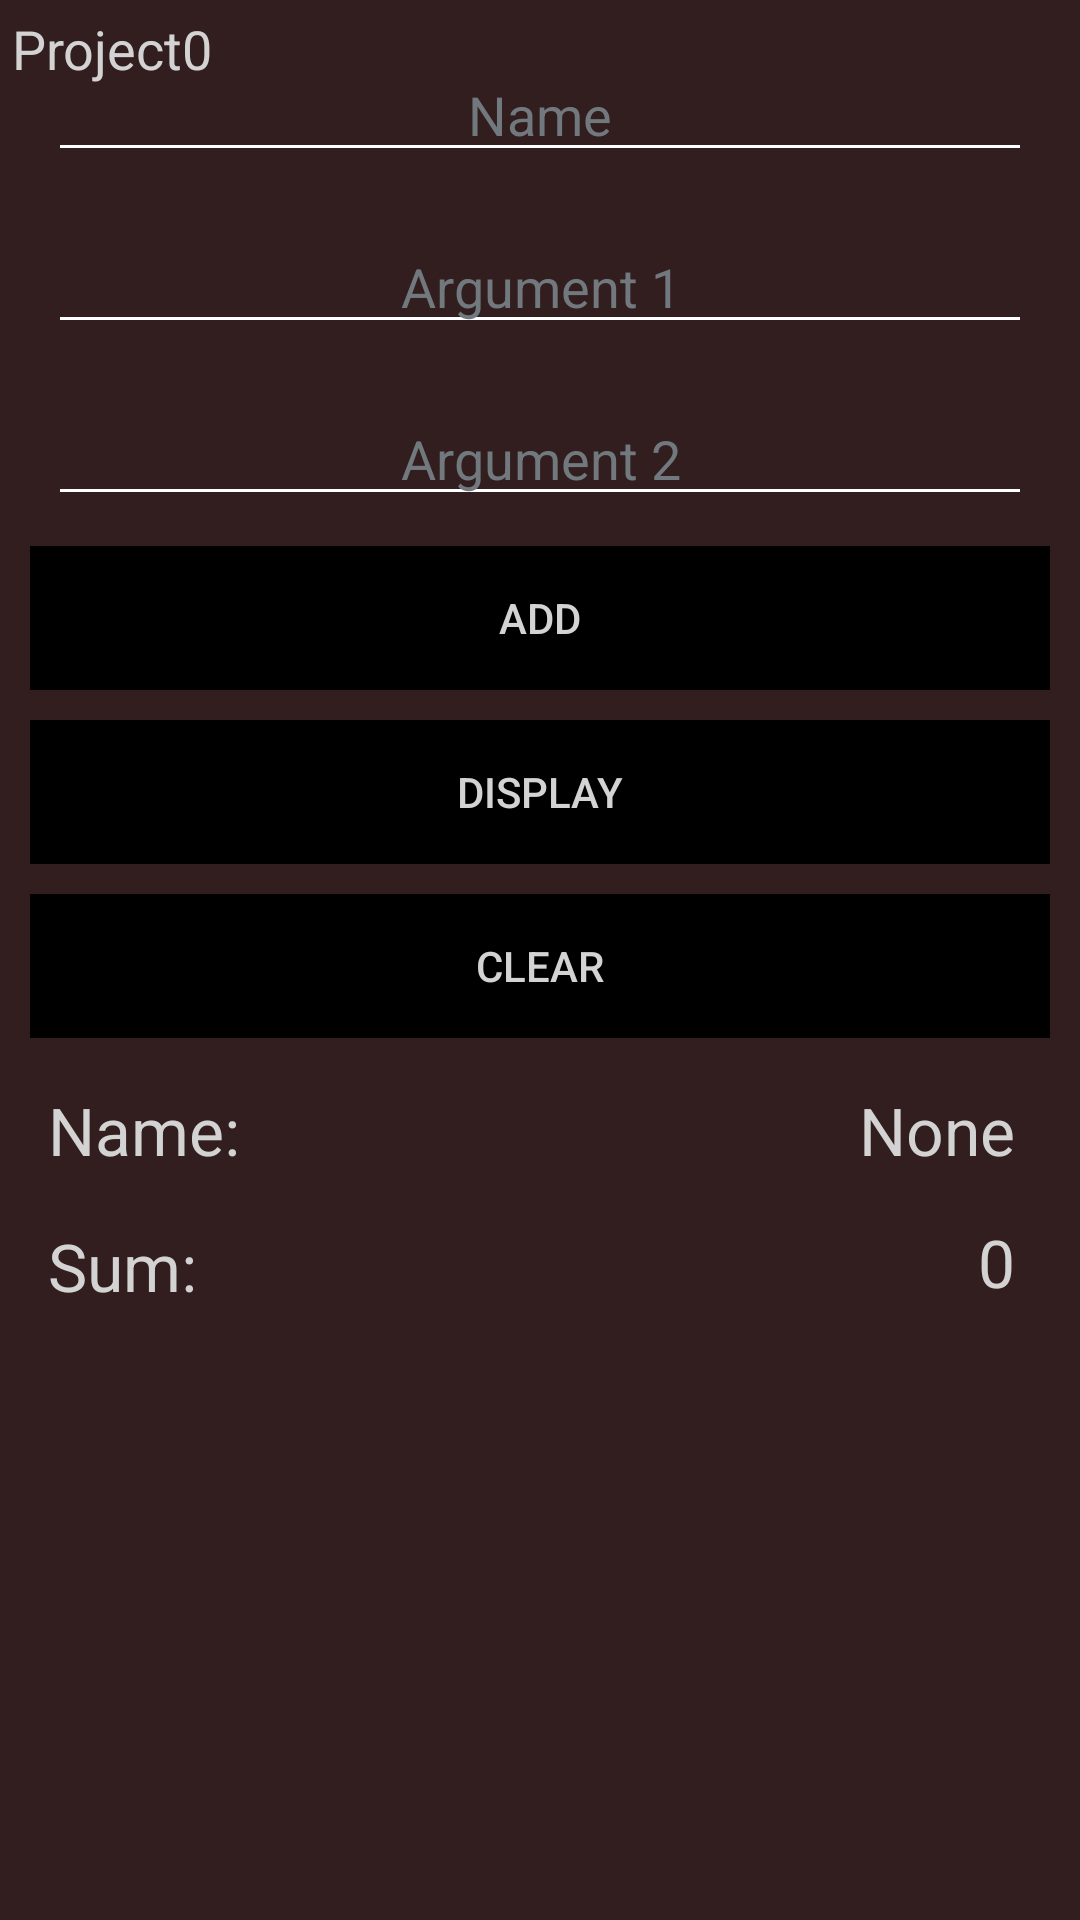

Produce the Android XML layout that renders to this screen, including the resource entries it uses.
<!-- AndroidManifest.xml: activity theme Theme.Project0 -->
<!-- res/layout/activity_main.xml -->
<?xml version="1.0" encoding="utf-8"?>
<androidx.constraintlayout.widget.ConstraintLayout
    xmlns:android="http://schemas.android.com/apk/res/android"
    xmlns:app="http://schemas.android.com/apk/res-auto"
    xmlns:tools="http://schemas.android.com/tools"
    android:layout_width="match_parent"
    android:layout_height="match_parent"
    tools:context=".MainActivity">

    <TextView
        android:id="@+id/textViewProjectName"
        android:layout_width="wrap_content"
        android:layout_height="wrap_content"
        android:layout_margin="4dp"
        android:text="Project0"
        android:textSize="18sp"
        app:layout_constraintStart_toStartOf="parent"
        app:layout_constraintTop_toTopOf="parent"/>


    <EditText
        android:id="@+id/editTextName"
        android:layout_width="0dp"
        android:layout_height="wrap_content"
        android:layout_margin="16dp"
        android:hint="Name"
        android:gravity="center"
        app:layout_constraintTop_toTopOf="parent"
        app:layout_constraintStart_toStartOf="parent"
        app:layout_constraintEnd_toEndOf="parent" />


    <EditText
        android:id="@+id/editTextArg1"
        android:layout_width="0dp"
        android:layout_height="wrap_content"
        android:layout_margin="16dp"
        android:hint="Argument 1"
        android:gravity="center"
        android:inputType="numberDecimal"
        app:layout_constraintTop_toBottomOf="@id/editTextName"
        app:layout_constraintStart_toStartOf="parent"
        app:layout_constraintEnd_toEndOf="parent"/>

    <EditText
        android:id="@+id/editTextArg2"
        android:layout_width="0dp"
        android:layout_height="wrap_content"
        android:layout_margin="16dp"
        android:hint="Argument 2"
        android:gravity="center"
        android:inputType="numberDecimal"
        app:layout_constraintTop_toBottomOf="@id/editTextArg1"
        app:layout_constraintStart_toStartOf="parent"
        app:layout_constraintEnd_toEndOf="parent"/>


    <Button
        android:id="@+id/btnAdd"
        android:layout_width="0dp"
        android:layout_height="wrap_content"
        android:layout_margin="10dp"
        android:layout_marginTop="208dp"
        android:text="Add"
        android:background="@drawable/rectangular_button"
        style="@style/ButtonStyle"
        app:backgroundTint="@color/black"
        app:layout_constraintEnd_toEndOf="parent"
        app:layout_constraintHorizontal_bias="0.0"
        app:layout_constraintStart_toStartOf="parent"
        app:layout_constraintTop_toBottomOf="@id/editTextArg2" />

    <Button
        android:id="@+id/btnDisplay"
        android:layout_width="0dp"
        android:layout_height="wrap_content"
        android:layout_margin="10dp"
        android:text="Display"
        android:background="@drawable/rectangular_button"
        style="@style/ButtonStyle"
        app:backgroundTint="@color/black"
        app:layout_constraintEnd_toEndOf="parent"
        app:layout_constraintHorizontal_bias="1.0"
        app:layout_constraintStart_toStartOf="parent"
        app:layout_constraintTop_toBottomOf="@id/btnAdd" />

    <Button
        android:id="@+id/btnClear"
        android:layout_width="0dp"
        android:layout_height="wrap_content"
        android:layout_margin="10dp"
        android:text="Clear"
        android:background="@drawable/rectangular_button"
        style="@style/ButtonStyle"
        app:backgroundTint="@color/black"
        app:layout_constraintTop_toBottomOf="@id/btnDisplay"
        app:layout_constraintStart_toStartOf="parent"
        app:layout_constraintEnd_toEndOf="parent"/>

    

    <TextView
        android:id="@+id/labelName"
        android:layout_width="wrap_content"
        android:layout_height="wrap_content"
        android:layout_margin="16dp"
        android:layout_marginStart="8dp"
        android:layout_marginTop="12dp"
        android:text="Name: "
        android:textSize="22sp"
        app:layout_constraintStart_toStartOf="parent"
        app:layout_constraintTop_toBottomOf="@id/btnClear" />


    <TextView
        android:id="@+id/labelNone"
        android:layout_width="196dp"
        android:layout_height="28dp"
        android:layout_margin="16dp"
        android:layout_marginTop="16dp"
        android:gravity="end"
        android:text="None "
        android:textSize="22sp"
        app:layout_constraintEnd_toEndOf="parent"
        app:layout_constraintHorizontal_bias="0.99"
        app:layout_constraintStart_toEndOf="@id/labelName"
        app:layout_constraintTop_toBottomOf="@id/btnClear" />

    <TextView
        android:id="@+id/labelSum"
        android:layout_width="wrap_content"
        android:layout_height="wrap_content"
        android:layout_margin="16dp"
        android:layout_marginStart="24dp"
        android:layout_marginTop="8dp"
        android:text="Sum: "
        android:textSize="22sp"
        app:layout_constraintStart_toStartOf="parent"
        app:layout_constraintTop_toBottomOf="@id/labelName" />

    <TextView
        android:id="@+id/labelZero"
        android:layout_width="112dp"
        android:layout_height="27dp"
        android:layout_margin="16dp"
        android:layout_marginTop="20dp"
        android:gravity="end"
        android:text="0"
        android:textSize="22sp"
        app:layout_constraintEnd_toEndOf="parent"
        app:layout_constraintHorizontal_bias="0.96"
        app:layout_constraintStart_toEndOf="@id/labelSum"
        app:layout_constraintTop_toBottomOf="@id/labelNone" />


</androidx.constraintlayout.widget.ConstraintLayout>
<!-- resources referenced by this layout -->
<resources>
  <color name="black">#FF000000</color>
  <!-- drawable rectangular_button (drawable) -->
  <shape xmlns:android="http://schemas.android.com/apk/res/android">
      <corners android:radius="0dp" /> 
  </shape>
  <style name="ButtonStyle" parent="Widget.AppCompat.Button">
          <item name="android:background">@color/black</item>
          <item name="android:textColor">@color/light_gray</item>
          <item name="colorAccent">@color/white</item>
      </style>
  <style name="Theme.Project0" parent="Base.Theme.Project0" />
  <color name="light_gray">#D3D3D3</color>
  <color name="white">#FFFFFFFF</color>
  <style name="Base.Theme.Project0" parent="Theme.Material3.DayNight.NoActionBar">
          <item name="android:windowBackground">#321E1E</item>
          <item name="android:textColor">@color/light_gray</item>
          <item name="android:editTextColor">@color/white</item>
          <item name="colorControlNormal">@color/white</item>
          <item name="android:textColorHint">@color/dark_gray</item>
          <item name="colorControlActivated">@color/blue</item>
          <item name="colorControlHighlight">@color/blue</item>
      </style>
  <color name="dark_gray">#71797E</color>
  <color name="blue">#0000FF</color>
</resources>
